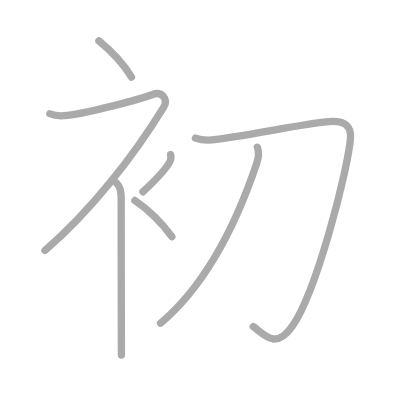
t = 0.00 s
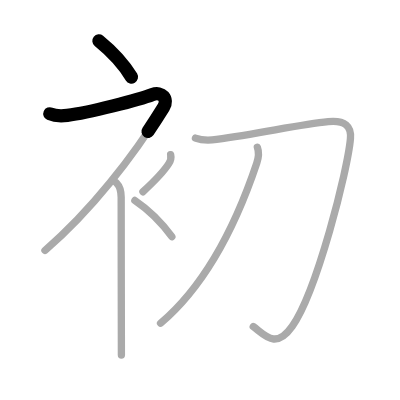
t = 1.50 s
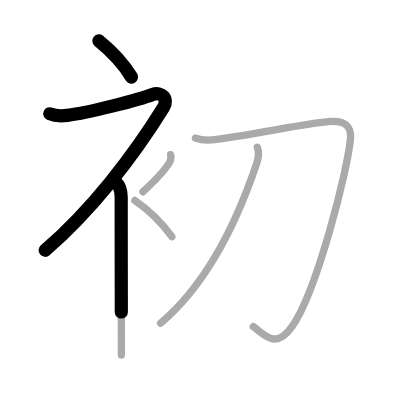
t = 2.75 s
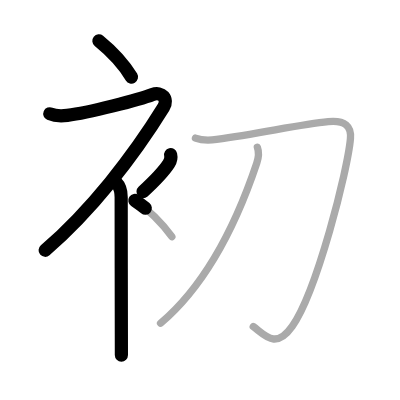
t = 4.25 s
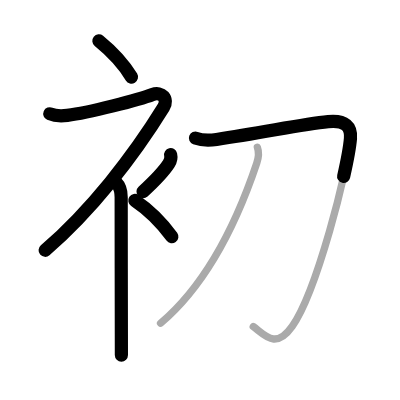
t = 5.50 s
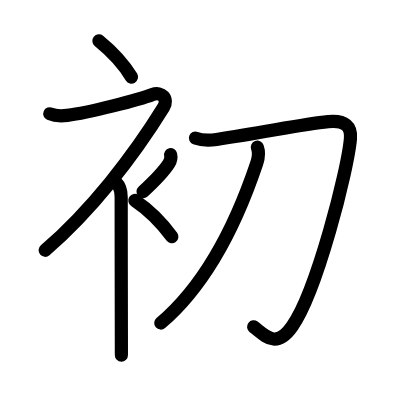
t = 7.00 s

The animated SVG that drew these frames (rendered in a browser with its animation timeline set to each time). Animation: 7 SMIL elements (animate=7); one cycle of 7.00 s.

<?xml version="1.0" standalone="no"?>
<!DOCTYPE svg PUBLIC "-//W3C//DTD SVG 1.1//EN"   "http://www.w3.org/Graphics/SVG/1.1/DTD/svg11.dtd">
<svg width="400px" height="400px"  version="1.1" xmlns="http://www.w3.org/2000/svg">
  <defs>
    <marker id="Triangle" viewBox="0 0 10 10" refX="0" refY="5" markerUnits="strokeWidth" markerWidth="3" style="stroke-opacity:0%;fill:#aaaaaa;" markerHeight="2" orient="auto">
      <path d="M 0 0 L 10 5 L 0 10 z" />
    </marker>
    
    <marker id="Arrow" viewBox="0 0 10 10" refX="5" refY="5" markerUnits="strokeWidth" markerWidth="1.8" style="stroke-opacity:0%;fill:#770000;" markerHeight="2" orient="auto">
      <path d="M 0 4 L 6 4 L 4 1 L 10 5 L 4 9 L 6 6 L 0 6 z" />
        <circle cx="5" cy="5" r="5" />
      </marker>
    
    <marker id="TriangleRed" viewBox="0 0 10 10" refX="0" refY="5" markerUnits="strokeWidth" markerWidth="3" style="stroke-opacity:0%;fill:#CC0000;" markerHeight="2" orient="auto">
      <path d="M 0 0 L 10 5 L 0 10 z" />
    </marker>
    
    <marker id="ArrowRed" viewBox="0 0 10 10" refX="5" refY="5" markerUnits="strokeWidth" markerWidth="1.8" style="stroke-opacity:0%;fill:#CC0000;" markerHeight="2" orient="auto">
      <path d="M 0 4 L 6 4 L 4 1 L 10 5 L 4 9 L 6 6 L 0 6 z" />
        <circle cx="5" cy="5" r="5" />
      </marker>
    
  </defs>
  
  <path style="fill:#ffffff; fill-opacity:100%; fill-rule:evenodd; stroke-width:0;" d="M 0 0 L 400px 0 L 400px 400px L 0 400px L 0 0" />

  <g transform="scale(3.6697247706422 3.6697247706422)">
<path style="fill:none; fill-opacity:0%; fill-rule:evenodd; stroke:#aaaaaa; stroke-opacity:100%; stroke-width: 1.5pt; stroke-linejoin:round; stroke-linecap:round;" d="M26.95 11.12c2.85 2.32 6.44 5.81 8.88 9.88"></path>
<path style="fill:none; fill-opacity:0%; fill-rule:evenodd; stroke:#aaaaaa; stroke-opacity:100%; stroke-width: 1.5pt; stroke-linejoin:round; stroke-linecap:round;" d="M13.58 31c1.01 0.45 3.03 0.66 4.76 0.45c5.79-0.69 19.67-4.32 23.24-5.7c2.44-0.94 4.42 1.2 3 3.5c-8.33 13.5-19.83 28.25-32.33 39"></path>
<path style="fill:none; fill-opacity:0%; fill-rule:evenodd; stroke:#aaaaaa; stroke-opacity:100%; stroke-width: 1.5pt; stroke-linejoin:round; stroke-linecap:round;" d="M31.75 49.86c0.76 0.76 1.27 2.02 1.27 3.89c0 8.76 0.03 27.66 0.05 37.38c0 2.77 0.01 4.79 0.01 5.62"></path>
<path style="fill:none; fill-opacity:0%; fill-rule:evenodd; stroke:#aaaaaa; stroke-opacity:100%; stroke-width: 1.5pt; stroke-linejoin:round; stroke-linecap:round;" d="M46.5 42.14c0.2 0.85-0.1 1.83-0.5 2.45c-1.2 1.87-4.65 5.45-7.05 7.66"></path>
<path style="fill:none; fill-opacity:0%; fill-rule:evenodd; stroke:#aaaaaa; stroke-opacity:100%; stroke-width: 1.5pt; stroke-linejoin:round; stroke-linecap:round;" d="M36.75 54.62c3.63 2.45 6.98 5.61 10.08 9.87"></path>
<path style="fill:none; fill-opacity:0%; fill-rule:evenodd; stroke:#aaaaaa; stroke-opacity:100%; stroke-width: 1.5pt; stroke-linejoin:round; stroke-linecap:round;" d="M53.26 37.63c1.84 0.69 4.16 0.6 5.76 0.37c13.11-1.91 23.14-4.14 30.41-4.85c4.73-0.46 6.33 1.37 6.07 4.57c-0.69 8.45-9.17 41.71-15.88 51.21c-4.49 6.36-7.37 2.44-10.61 0.06"></path>
<path style="fill:none; fill-opacity:0%; fill-rule:evenodd; stroke:#aaaaaa; stroke-opacity:100%; stroke-width: 1.5pt; stroke-linejoin:round; stroke-linecap:round;" d="M70.13 40.12c0.43 1.16 0.34 2.82-0.16 4.31C65.12 58.88 57.38 76.5 43.75 88.08"></path>

<path style="fill:none; fill-opacity:0%; fill-rule:evenodd; stroke:#000000; stroke-opacity:100%; stroke-width: 2.7pt; stroke-linejoin:round; stroke-linecap:round;" d="M26.95 11.12c2.85 2.32 6.44 5.81 8.88 9.88" pathLength="100" stroke-dashoffset="100" stroke-dasharray="100 105"><animate id="dashAnim1" attributeName="stroke-dashoffset" from="100" to="0" dur="1s" calcMode="linear" fill="freeze"/></path>
<path style="fill:none; fill-opacity:0%; fill-rule:evenodd; stroke:#000000; stroke-opacity:100%; stroke-width: 2.7pt; stroke-linejoin:round; stroke-linecap:round;" d="M13.58 31c1.01 0.45 3.03 0.66 4.76 0.45c5.79-0.69 19.67-4.32 23.24-5.7c2.44-0.94 4.42 1.2 3 3.5c-8.33 13.5-19.83 28.25-32.33 39" pathLength="100" stroke-dashoffset="100" stroke-dasharray="100 105"><animate id="dashAnim2" attributeName="stroke-dashoffset" from="100" to="0" dur="1s" calcMode="linear" begin="dashAnim1.end" fill="freeze"/></path>
<path style="fill:none; fill-opacity:0%; fill-rule:evenodd; stroke:#000000; stroke-opacity:100%; stroke-width: 2.7pt; stroke-linejoin:round; stroke-linecap:round;" d="M31.75 49.86c0.76 0.76 1.27 2.02 1.27 3.89c0 8.76 0.03 27.66 0.05 37.38c0 2.77 0.01 4.79 0.01 5.62" pathLength="100" stroke-dashoffset="100" stroke-dasharray="100 105"><animate id="dashAnim3" attributeName="stroke-dashoffset" from="100" to="0" dur="1s" calcMode="linear" begin="dashAnim2.end" fill="freeze"/></path>
<path style="fill:none; fill-opacity:0%; fill-rule:evenodd; stroke:#000000; stroke-opacity:100%; stroke-width: 2.7pt; stroke-linejoin:round; stroke-linecap:round;" d="M46.5 42.14c0.2 0.85-0.1 1.83-0.5 2.45c-1.2 1.87-4.65 5.45-7.05 7.66" pathLength="100" stroke-dashoffset="100" stroke-dasharray="100 105"><animate id="dashAnim4" attributeName="stroke-dashoffset" from="100" to="0" dur="1s" calcMode="linear" begin="dashAnim3.end" fill="freeze"/></path>
<path style="fill:none; fill-opacity:0%; fill-rule:evenodd; stroke:#000000; stroke-opacity:100%; stroke-width: 2.7pt; stroke-linejoin:round; stroke-linecap:round;" d="M36.75 54.62c3.63 2.45 6.98 5.61 10.08 9.87" pathLength="100" stroke-dashoffset="100" stroke-dasharray="100 105"><animate id="dashAnim5" attributeName="stroke-dashoffset" from="100" to="0" dur="1s" calcMode="linear" begin="dashAnim4.end" fill="freeze"/></path>
<path style="fill:none; fill-opacity:0%; fill-rule:evenodd; stroke:#000000; stroke-opacity:100%; stroke-width: 2.7pt; stroke-linejoin:round; stroke-linecap:round;" d="M53.26 37.63c1.84 0.69 4.16 0.6 5.76 0.37c13.11-1.91 23.14-4.14 30.41-4.85c4.73-0.46 6.33 1.37 6.07 4.57c-0.69 8.45-9.17 41.71-15.88 51.21c-4.49 6.36-7.37 2.44-10.61 0.06" pathLength="100" stroke-dashoffset="100" stroke-dasharray="100 105"><animate id="dashAnim6" attributeName="stroke-dashoffset" from="100" to="0" dur="1s" calcMode="linear" begin="dashAnim5.end" fill="freeze"/></path>
<path style="fill:none; fill-opacity:0%; fill-rule:evenodd; stroke:#000000; stroke-opacity:100%; stroke-width: 2.7pt; stroke-linejoin:round; stroke-linecap:round;" d="M70.13 40.12c0.43 1.16 0.34 2.82-0.16 4.31C65.12 58.88 57.38 76.5 43.75 88.08" pathLength="100" stroke-dashoffset="100" stroke-dasharray="100 105"><animate id="dashAnim7" attributeName="stroke-dashoffset" from="100" to="0" dur="1s" calcMode="linear" begin="dashAnim6.end" fill="freeze"/></path>

</g>

</svg>  
          
